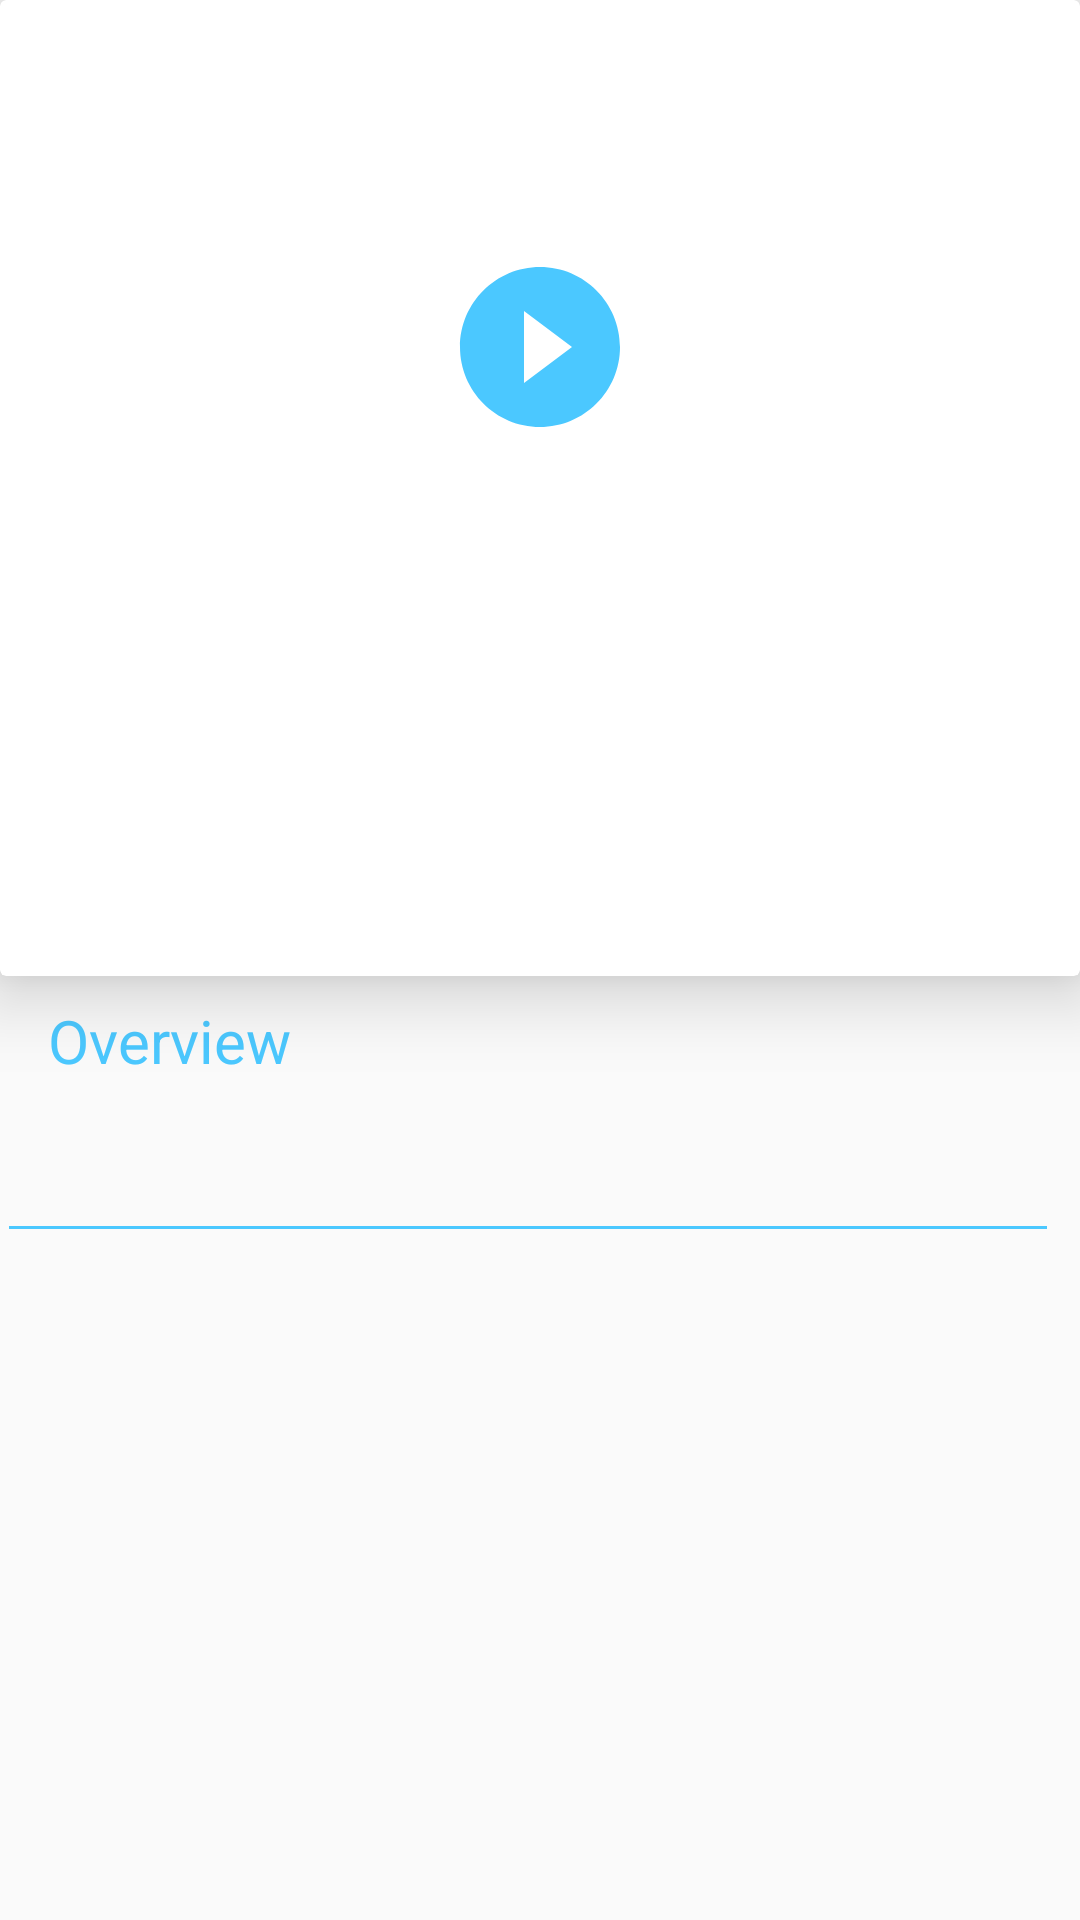

Here is an Android app screen rendered from its layout file. Give the layout XML and the strings, colors and styles it references.
<!-- AndroidManifest.xml: application theme AppTheme -->
<!-- res/layout/activity_detail.xml -->
<?xml version="1.0" encoding="utf-8"?>
<androidx.constraintlayout.widget.ConstraintLayout xmlns:android="http://schemas.android.com/apk/res/android"
    xmlns:app="http://schemas.android.com/apk/res-auto"
    xmlns:tools="http://schemas.android.com/tools"
    android:layout_width="match_parent"
    android:layout_height="match_parent"
    android:background="@color/primaryDarkColor"
    tools:context=".DetailActivity">

    <androidx.cardview.widget.CardView
        android:id="@+id/cardView"
        style="@style/card_view_style"
        android:layout_width="0dp"
        android:layout_height="wrap_content"
        android:background="@color/primaryColor"
        app:cardElevation="14dp"
        app:layout_constraintEnd_toEndOf="parent"
        app:layout_constraintHorizontal_bias="0.0"
        app:layout_constraintStart_toStartOf="parent"
        app:layout_constraintTop_toTopOf="parent">

        <androidx.constraintlayout.widget.ConstraintLayout
            android:layout_width="match_parent"
            android:layout_height="match_parent"
            android:background="@color/primaryColor">

            <ImageView
                android:id="@+id/background_image_id"
                android:layout_width="wrap_content"
                android:layout_height="231dp"
                android:backgroundTint="@android:color/black"
                android:backgroundTintMode="src_over"
                app:layout_constraintEnd_toEndOf="parent"
                app:layout_constraintHorizontal_bias="0.0"
                app:layout_constraintStart_toStartOf="parent"
                app:layout_constraintTop_toTopOf="parent"
                tools:srcCompat="@tools:sample/backgrounds/scenic[1]" />

            <TextView
                android:id="@+id/movie_title_id"
                android:layout_width="wrap_content"
                android:layout_height="wrap_content"
                android:layout_marginStart="16dp"
                android:layout_marginTop="8dp"
                android:layout_marginEnd="8dp"
                android:layout_marginBottom="8dp"
                android:textColor="@android:color/white"
                android:textSize="30sp"

                app:layout_constraintBottom_toBottomOf="parent"
                app:layout_constraintEnd_toEndOf="parent"
                app:layout_constraintHorizontal_bias="0.0"
                app:layout_constraintStart_toStartOf="parent"
                app:layout_constraintTop_toBottomOf="@+id/background_image_id"
                app:layout_constraintVertical_bias="0.0"
                tools:text="Avengers: Endgame" />

            <TextView
                android:id="@+id/rateing_id"
                android:layout_width="wrap_content"
                android:layout_height="wrap_content"
                android:layout_marginStart="16dp"
                android:layout_marginEnd="8dp"
                android:layout_marginBottom="8dp"
                android:textColor="#4BC8FF"
                app:layout_constraintBottom_toBottomOf="parent"
                app:layout_constraintEnd_toEndOf="@+id/date_id"
                app:layout_constraintHorizontal_bias="0.0"
                app:layout_constraintStart_toStartOf="parent"
                app:layout_constraintTop_toBottomOf="@+id/date_id"
                app:layout_constraintVertical_bias="0.0"
                tools:text="8/10" />

            <TextView
                android:id="@+id/date_id"
                android:layout_width="wrap_content"
                android:layout_height="wrap_content"
                android:layout_marginStart="16dp"
                android:layout_marginEnd="8dp"
                android:textColor="@android:color/white"
                android:textSize="14sp"
                app:layout_constraintEnd_toEndOf="@+id/movie_title_id"
                app:layout_constraintHorizontal_bias="0.0"
                app:layout_constraintStart_toStartOf="parent"
                app:layout_constraintTop_toBottomOf="@+id/movie_title_id"
                tools:text="2019/4/24" />

            <androidx.appcompat.widget.AppCompatImageButton
                android:id="@+id/play_trailer_youtube_button"
                android:layout_width="wrap_content"
                android:layout_height="wrap_content"
                android:layout_marginStart="8dp"
                android:layout_marginTop="8dp"
                android:layout_marginEnd="8dp"
                android:layout_marginBottom="8dp"
                android:background="@android:color/transparent"
                android:elevation="0dp"
                android:src="@drawable/ic_play_circle_filled_black_24dp"
                app:layout_constraintBottom_toBottomOf="@+id/background_image_id"
                app:layout_constraintEnd_toEndOf="parent"
                app:layout_constraintStart_toStartOf="@+id/background_image_id"
                app:layout_constraintTop_toTopOf="parent" />

        </androidx.constraintlayout.widget.ConstraintLayout>

    </androidx.cardview.widget.CardView>

    <TextView
        android:id="@+id/overview_id"
        android:layout_width="374dp"
        android:layout_height="wrap_content"
        android:layout_margin="8dp"
        android:layout_marginStart="8dp"
        android:layout_marginTop="8dp"
        android:layout_marginEnd="8dp"
        tools:text="After the devastating events of Avengers: Infinity War, the universe is in ruins due to the efforts of the Mad Titan, Thanos. With the help of remaining allies, the Avengers must assemble once more in order to undo Thanos' actions and restore order to the universe once and for all, no matter what consequences may be in store."
        android:textColor="@android:color/white"
        android:textSize="18sp"
        app:layout_constraintEnd_toEndOf="parent"
        app:layout_constraintStart_toStartOf="parent"
        app:layout_constraintTop_toBottomOf="@+id/textView5" />

    <TextView
        android:id="@+id/textView5"
        android:layout_width="wrap_content"
        android:layout_height="wrap_content"
        android:layout_marginStart="16dp"
        android:layout_marginTop="8dp"
        android:text="@string/overview_string"
        android:textColor="#4BC8FF"
        android:textSize="20sp"
        app:layout_constraintStart_toStartOf="parent"
        app:layout_constraintTop_toBottomOf="@+id/cardView" />

    <View
        android:id="@+id/divider"
        android:layout_width="346dp"
        android:layout_height="1dp"
        android:layout_marginTop="16dp"
        android:layout_marginEnd="8dp"
        android:background="#4BC8FF"
        app:layout_constraintEnd_toEndOf="@+id/overview_id"
        app:layout_constraintStart_toStartOf="@+id/overview_id"
        app:layout_constraintTop_toBottomOf="@+id/overview_id" />


</androidx.constraintlayout.widget.ConstraintLayout>
<!-- resources referenced by this layout -->
<resources>
  <!-- drawable ic_play_circle_filled_black_24dp (drawable) -->
  <vector android:height="64dp" android:tint="#4BC8FF"
      android:viewportHeight="24.0" android:viewportWidth="24.0"
      android:width="64dp" xmlns:android="http://schemas.android.com/apk/res/android">
      <path android:fillColor="#FF000000"
          android:pathData="M12,2C6.48,2 2,6.48 2,12s4.48,10 10,10 10,-4.48 10,-10S17.52,2 12,2zM10,16.5v-9l6,4.5 -6,4.5z"/>
  </vector>
  <string name="overview_string">Overview</string>
  <style name="card_view_style">
          <item name="android:background">@color/primaryColor</item>
      </style>
  <style name="AppTheme" parent="Theme.AppCompat.Light.DarkActionBar">
          
      <item name="colorPrimary">@color/primaryColor</item>
      <item name="colorPrimaryDark">@color/primaryDarkColor</item>
      <item name="colorAccent">#4BC8FF</item>
      </style>
</resources>
